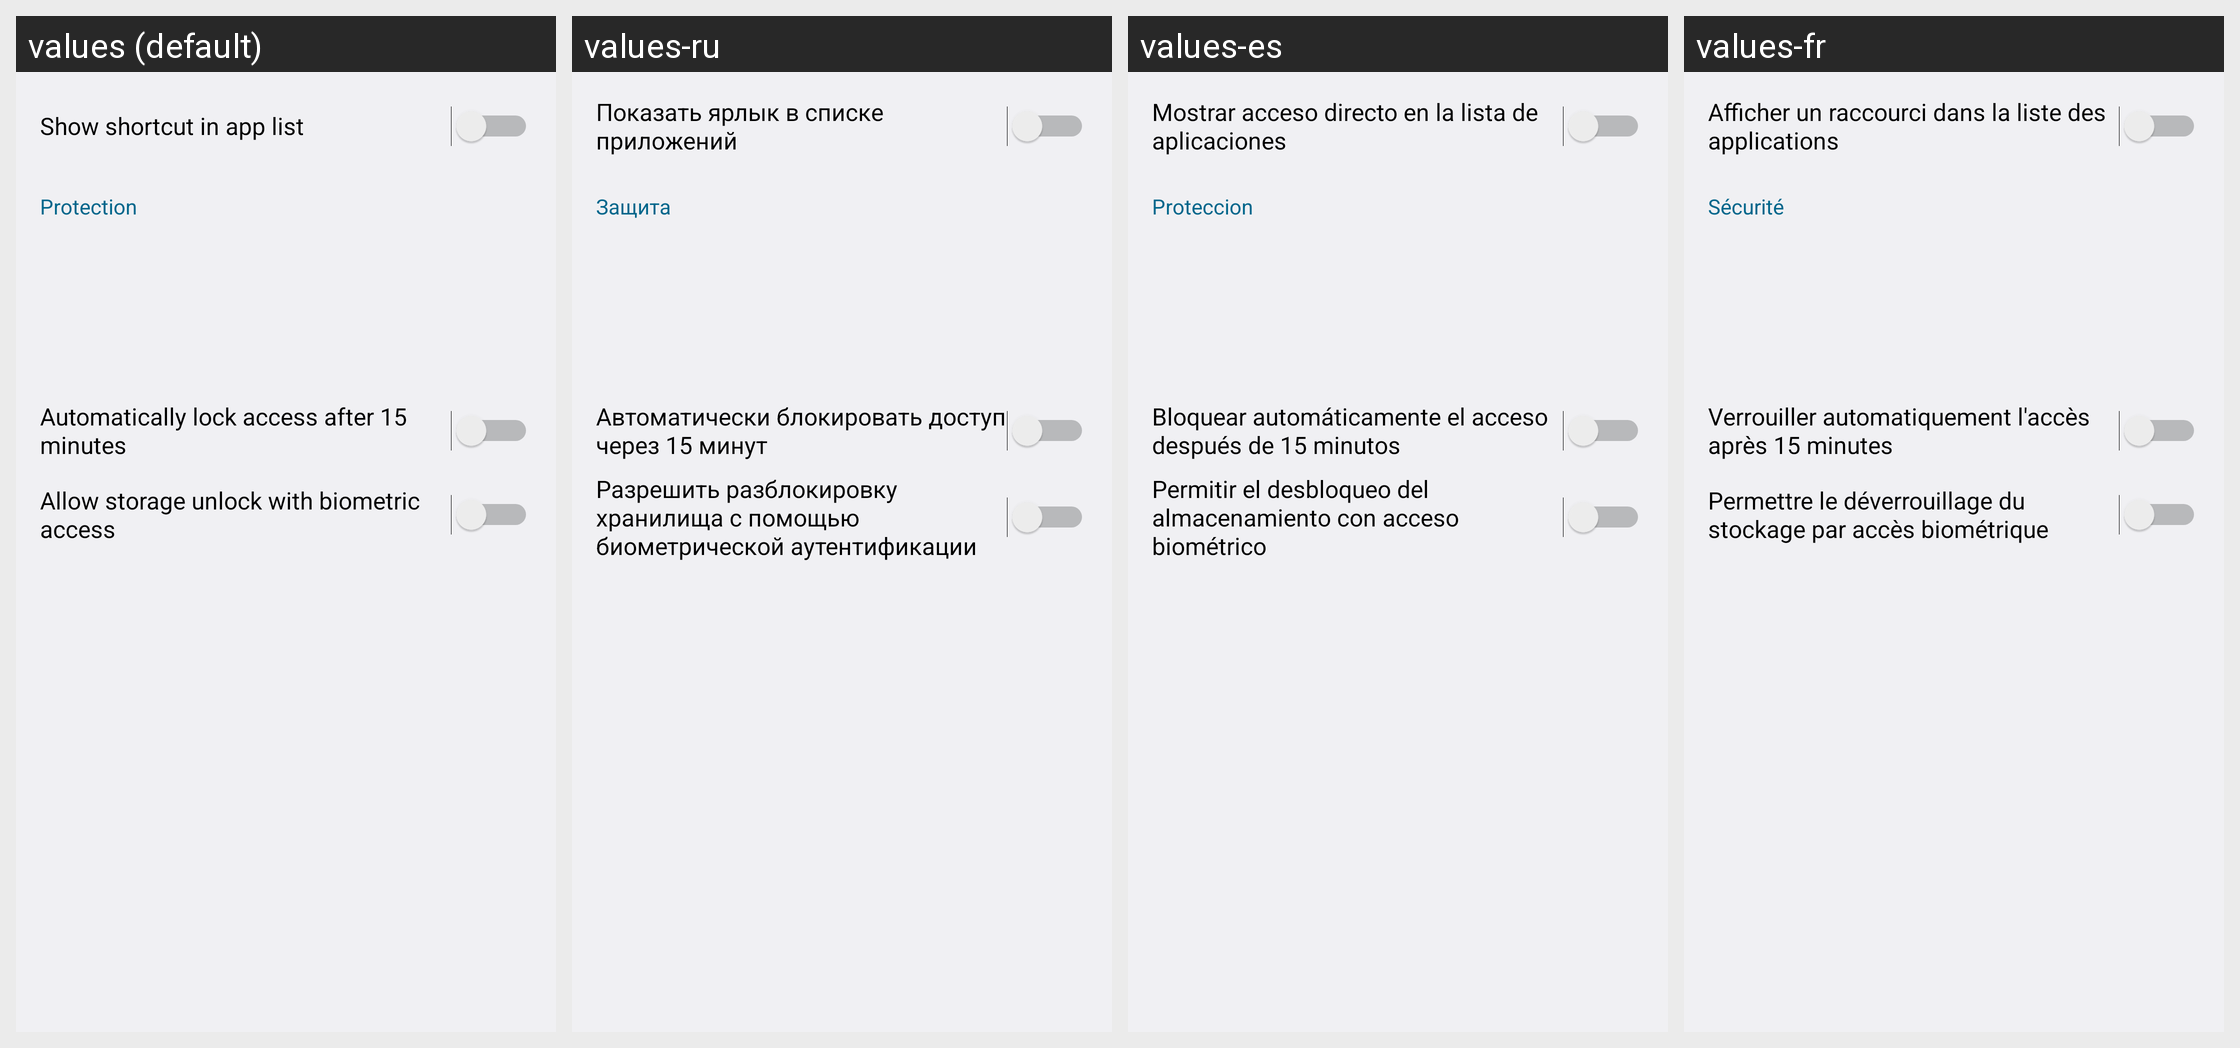

The same Android screen rendered under several of its app's locales, left to right. List the strings drawn on it with the default value and each locale's translation.
Android screen res/layout/configuration.xml rendered under 4 locales, left to right: values (default), values-ru, values-es, values-fr. Device: Nexus 5 (rendered at 1080×1920; each locale shown at half size, 540×960, under a caption strip naming it); theme AppTheme.
Other locales in the repository, not shown: values-it, values-zh.
Strings drawn on this screen, with the default value and each locale's value (text and hints the layout hard-codes, and strings that could not be matched under every locale, appear in the picture but are not listed):

configuration_shortcut
  values: Show shortcut in app list
  values-ru: Показать ярлык в списке приложений
  values-es: Mostrar acceso directo en la lista de aplicaciones
  values-fr: Afficher un raccourci dans la liste des applications

configuration_protection
  values: Protection
  values-ru: Защита
  values-es: Proteccion
  values-fr: Sécurité

configuration_storage_lock_auto
  values: Automatically lock access after 15 minutes
  values-ru: Автоматически блокировать доступ через 15 минут
  values-es: Bloquear automáticamente el acceso después de 15 minutos
  values-fr: Verrouiller automatiquement l'accès après 15 minutes

configuration_storage_unlock_biometric
  values: Allow storage unlock with biometric access
  values-ru: Разрешить разблокировку хранилища с помощью биометрической аутентификации
  values-es: Permitir el desbloqueo del almacenamiento con acceso biométrico
  values-fr: Permettre le déverrouillage du stockage par accès biométrique
